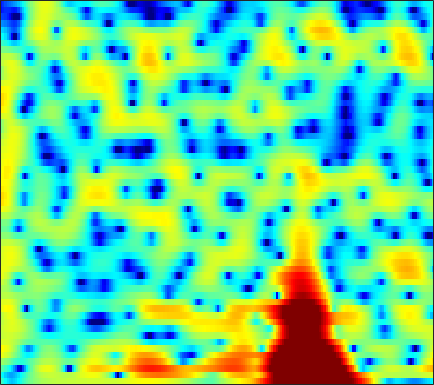

The table this chart was drawn from, first rows:
-2.2518, -3.3168, -4.7648, -6.1247, -6.8885, -7.265, -6.8538, -6.1954, -5.1085, -3.9995, -2.9813, -2.3019, -1.502, -0.80473, -0.3573, 0.15702, 0.58494, 0.8573, 1.1695, 1.4298, 1.6466, 1.7888, 1.9505, 2.0845
-4.29, -5.371, -6.782, -7.947, -8.479, -8.559, -7.996, -7.29, -6.192, -5.04, -3.917, -3.116, -2.112, -1.19, -0.56, 0.1962, 0.8499, 1.274, 1.747, 2.119, 2.391, 2.531, 2.635, 2.654
-1.513, -1.988, -2.826, -3.914, -4.92, -6.586, -8.861, -11.19, -15.47, -17.07, -12.1, -8.73, -5.379, -2.874, -1.38, 0.2394, 1.516, 2.281, 3.076, 3.637, 3.968, 4.077, 4.028, 3.749
1.071, 0.7906, 0.29, -0.3317, -0.8529, -1.592, -2.332, -2.835, -3.351, -3.599, -3.495, -3.204, -2.626, -1.924, -1.366, -0.616, 0.101, 0.5881, 1.159, 1.608, 1.918, 2.054, 2.105, 1.999
4.226, 3.9, 3.371, 2.728, 2.181, 1.339, 0.3907, -0.3971, -1.518, -2.723, -3.89, -4.646, -5.282, -5.271, -4.823, -3.834, -2.695, -1.865, -0.8951, -0.1181, 0.4335, 0.7194, 0.9081, 0.8891
4.988, 4.789, 4.404, 3.864, 3.35, 2.503, 1.458, 0.5033, -1.04, -2.966, -5.308, -7.293, -9.638, -9.84, -8.458, -6.141, -4.137, -2.929, -1.691, -0.8027, -0.2128, 0.06513, 0.2359, 0.1876
3.154, 3.247, 3.239, 3.091, 2.891, 2.512, 2.021, 1.592, 0.9533, 0.2716, -0.3936, -0.8423, -1.321, -1.635, -1.772, -1.843, -1.825, -1.781, -1.715, -1.661, -1.63, -1.641, -1.7, -1.811
2.443, 2.72, 2.964, 3.073, 3.071, 2.965, 2.757, 2.545, 2.199, 1.782, 1.304, 0.9148, 0.3675, -0.2043, -0.6446, -1.246, -1.881, -2.375, -3.034, -3.662, -4.2, -4.516, -4.786, -4.857
2.563, 2.902, 3.253, 3.477, 3.567, 3.57, 3.447, 3.276, 2.962, 2.553, 2.044, 1.597, 0.9057, 0.1067, -0.5799, -1.631, -2.879, -3.973, -5.742, -7.945, -10.67, -12.87, -14.54, -13.06
2.011, 2.573, 3.151, 3.522, 3.665, 3.698, 3.544, 3.315, 2.884, 2.346, 1.744, 1.262, 0.5768, -0.1709, -0.7838, -1.688, -2.735, -3.662, -5.125, -6.88, -8.796, -10.1, -10.99, -10.32
1.703, 2.651, 3.509, 3.954, 4.059, 3.887, 3.397, 2.82, 1.785, 0.5416, -0.7451, -1.573, -2.27, -2.441, -2.357, -2.203, -2.161, -2.235, -2.506, -2.946, -3.459, -3.855, -4.286, -4.514
3.635, 4.276, 4.824, 5.027, 4.923, 4.437, 3.527, 2.527, 0.6151, -2.273, -6.924, -13.25, -19.63, -8.994, -5.619, -3.061, -1.689, -1.171, -0.9571, -1.216, -1.925, -2.72, -4.145, -6.039
3.268, 3.585, 3.829, 3.86, 3.744, 3.364, 2.741, 2.143, 1.21, 0.1575, -0.8655, -1.45, -1.804, -1.672, -1.399, -0.9578, -0.6166, -0.5076, -0.6216, -1.048, -1.828, -2.684, -4.231, -6.262
1.86, 2.064, 2.169, 2.105, 1.964, 1.692, 1.323, 1.021, 0.6482, 0.3478, 0.1318, 0.02419, -0.01277, 0.04426, 0.1117, 0.1767, 0.2082, 0.1878, 0.05113, -0.2126, -0.6101, -0.9843, -1.557, -2.11
1.69, 1.672, 1.43, 0.9296, 0.4209, -0.3443, -1.097, -1.566, -1.909, -1.835, -1.428, -1.017, -0.4478, 0.07635, 0.4155, 0.7776, 0.9942, 1.081, 1.103, 1.025, 0.8667, 0.6987, 0.4383, 0.1324
2.85, 2.566, 1.857, 0.6944, -0.5609, -2.934, -6.448, -10.24, -14.05, -9.298, -5.252, -3.201, -1.294, -0.03997, 0.608, 1.189, 1.524, 1.641, 1.678, 1.608, 1.478, 1.361, 1.179, 0.9688
3.912, 3.721, 3.191, 2.344, 1.469, -0.02562, -1.68, -2.775, -3.506, -3.028, -1.91, -1.084, -0.1988, 0.3893, 0.6186, 0.6712, 0.5063, 0.2595, -0.1714, -0.6441, -1.07, -1.295, -1.435, -1.398
3.89, 4.017, 4, 3.777, 3.52, 3.059, 2.541, 2.184, 1.756, 1.4, 1.112, 0.8898, 0.5084, 0.009347, -0.4817, -1.343, -2.488, -3.547, -5.273, -7.339, -9.461, -10.53, -10.24, -8.575
3.439, 3.812, 4.12, 4.228, 4.201, 4.05, 3.746, 3.437, 2.948, 2.339, 1.605, 0.9787, 0.0152, -1.133, -2.102, -3.565, -5.247, -6.666, -8.903, -11.69, -15.18, -17.45, -16.13, -12.47
3.175, 3.651, 4.1, 4.348, 4.39, 4.3, 4.04, 3.719, 3.143, 2.386, 1.414, 0.537, -0.8438, -2.512, -3.951, -6.031, -8.141, -9.497, -10.61, -10.84, -10.46, -9.934, -8.994, -7.915
2.97, 3.425, 3.846, 4.073, 4.121, 4.014, 3.754, 3.451, 2.883, 2.138, 1.172, 0.2646, -1.224, -3.144, -5.009, -8.322, -13.47, -20.82, -23.27, -13.87, -9.813, -7.856, -5.978, -4.621
2.003, 2.326, 2.578, 2.644, 2.607, 2.417, 2.111, 1.839, 1.411, 0.9186, 0.368, -0.1237, -0.9009, -1.831, -2.649, -3.811, -4.887, -5.432, -5.557, -4.976, -4.002, -3.214, -2.22, -1.394
0.2343, 0.4149, 0.4509, 0.2133, -0.1266, -0.7253, -1.431, -1.899, -2.279, -2.325, -2.075, -1.791, -1.448, -1.185, -1.045, -0.9454, -0.8611, -0.7805, -0.6082, -0.3552, -0.0286, 0.2454, 0.6101, 0.9535
-1.267, -0.9905, -1.053, -1.642, -2.524, -4.338, -7.132, -10.06, -13.23, -10.46, -6.699, -4.613, -2.585, -1.185, -0.4144, 0.3451, 0.873, 1.159, 1.435, 1.621, 1.737, 1.793, 1.837, 1.879
-0.7639, -0.3022, -0.2198, -0.654, -1.362, -2.781, -4.642, -6.144, -7.217, -6.356, -4.389, -2.945, -1.323, -0.05634, 0.6625, 1.397, 1.869, 2.082, 2.186, 2.11, 1.866, 1.591, 1.143, 0.658
1.844, 2.061, 2.091, 1.814, 1.483, 0.8563, 0.1993, -0.2434, -0.6441, -0.7335, -0.5539, -0.2556, 0.2359, 0.776, 1.147, 1.535, 1.773, 1.817, 1.657, 1.211, 0.4412, -0.3835, -1.865, -3.82
4.321, 4.24, 3.972, 3.499, 3.029, 2.271, 1.377, 0.6806, -0.2432, -0.9966, -1.458, -1.543, -1.292, -0.7991, -0.3507, 0.1805, 0.5441, 0.6472, 0.5243, 0.04644, -0.8366, -1.81, -3.625, -6.2
5.992, 5.735, 5.206, 4.465, 3.717, 2.494, 0.9043, -0.5577, -2.981, -6.045, -9.097, -9.684, -7.48, -4.818, -3.248, -1.704, -0.7208, -0.2856, -0.0656, -0.2183, -0.7271, -1.318, -2.333, -3.546
6.323, 6.042, 5.479, 4.689, 3.907, 2.6, 0.9281, -0.6115, -3.115, -6.199, -9.168, -9.763, -7.807, -5.34, -3.818, -2.309, -1.276, -0.7711, -0.4276, -0.4114, -0.7026, -1.099, -1.855, -2.85
5.467, 5.337, 4.972, 4.363, 3.763, 2.733, 1.523, 0.501, -0.8649, -2.132, -3.032, -3.417, -3.444, -3.076, -2.646, -2.021, -1.47, -1.163, -0.9294, -0.9366, -1.17, -1.505, -2.176, -3.086
4.701, 4.877, 4.844, 4.484, 4.013, 3.108, 1.918, 0.8635, -0.6849, -2.244, -3.53, -4.093, -4.205, -3.682, -3.127, -2.353, -1.718, -1.379, -1.121, -1.094, -1.297, -1.593, -2.155, -2.894
4.478, 5.066, 5.424, 5.333, 4.959, 4.073, 2.662, 1.226, -1.401, -5.188, -11.38, -17.38, -11.73, -6.865, -4.713, -2.929, -1.885, -1.438, -1.197, -1.25, -1.558, -1.917, -2.542, -3.331
4.111, 4.844, 5.385, 5.492, 5.278, 4.639, 3.561, 2.48, 0.647, -1.492, -3.586, -4.584, -4.699, -3.963, -3.343, -2.783, -2.606, -2.7, -3.094, -3.704, -4.426, -4.985, -5.73, -6.568
3.789, 4.312, 4.762, 4.918, 4.848, 4.51, 3.922, 3.338, 2.413, 1.4, 0.3863, -0.2971, -1.127, -1.871, -2.457, -3.345, -4.456, -5.492, -7.165, -9.158, -11.22, -12.42, -12.95, -12.48
3.606, 3.99, 4.358, 4.532, 4.543, 4.378, 4.034, 3.653, 3.021, 2.247, 1.369, 0.638, -0.4225, -1.603, -2.597, -4.095, -5.871, -7.459, -10.06, -13.6, -19.08, -26.1, -23.54, -17.15
3.177, 3.583, 3.991, 4.246, 4.32, 4.27, 4.037, 3.748, 3.212, 2.503, 1.629, 0.8552, -0.313, -1.66, -2.769, -4.392, -6.136, -7.508, -9.329, -11.03, -12.32, -12.85, -12.74, -11.84
2.469, 3.008, 3.588, 3.993, 4.169, 4.239, 4.105, 3.881, 3.4, 2.726, 1.844, 1.048, -0.2059, -1.69, -2.958, -4.86, -6.942, -8.523, -10.42, -11.56, -11.68, -11.21, -10.21, -9.05
1.318, 2.136, 3.041, 3.684, 4.006, 4.206, 4.174, 3.996, 3.573, 2.946, 2.112, 1.352, 0.1217, -1.381, -2.74, -4.952, -7.888, -10.87, -17.26, -32.05, -17.29, -12.94, -9.483, -7.259
-0.4259, 0.9516, 2.288, 3.17, 3.563, 3.791, 3.73, 3.518, 3.076, 2.463, 1.73, 1.11, 0.1864, -0.8643, -1.762, -3.126, -4.688, -5.924, -7.39, -8.023, -7.47, -6.539, -5.159, -3.903
-0.08026, 1.208, 2.339, 2.953, 3.097, 2.966, 2.506, 1.993, 1.187, 0.3213, -0.458, -0.9307, -1.39, -1.683, -1.851, -2.035, -2.186, -2.266, -2.284, -2.159, -1.861, -1.548, -1.099, -0.6944
3.034, 3.376, 3.573, 3.377, 2.965, 2.042, 0.664, -0.6516, -2.769, -5.052, -6.795, -7.25, -6.635, -5.435, -4.486, -3.334, -2.332, -1.693, -0.939, -0.3051, 0.2325, 0.5592, 0.9071, 1.086
5.255, 5.071, 4.595, 3.777, 2.918, 1.343, -0.8283, -2.935, -6.699, -12.24, -22.14, -21.96, -14.57, -10.74, -8.677, -6.365, -4.43, -3.18, -1.793, -0.6887, 0.1324, 0.5811, 0.9719, 1.157
6.181, 5.853, 5.188, 4.248, 3.331, 1.762, -0.2134, -1.99, -4.752, -7.823, -10.91, -13.19, -15.74, -16.05, -13.83, -10.07, -6.946, -5.119, -3.247, -1.897, -0.9839, -0.5216, -0.1798, -0.06242
6.262, 6.019, 5.524, 4.812, 4.101, 2.926, 1.477, 0.1841, -1.806, -4.117, -6.862, -9.266, -12.75, -14.07, -12.19, -8.914, -6.314, -4.831, -3.395, -2.486, -1.981, -1.844, -1.91, -2.244
5.136, 5.142, 5.019, 4.702, 4.328, 3.67, 2.804, 2.035, 0.8895, -0.3708, -1.644, -2.518, -3.439, -3.925, -3.957, -3.676, -3.239, -2.928, -2.666, -2.648, -2.915, -3.343, -4.222, -5.536
2.903, 3.336, 3.726, 3.894, 3.893, 3.701, 3.324, 2.945, 2.334, 1.644, 0.9404, 0.4394, -0.1561, -0.6481, -0.9427, -1.271, -1.566, -1.83, -2.268, -2.857, -3.69, -4.492, -5.88, -7.615
0.5819, 1.6, 2.584, 3.219, 3.49, 3.604, 3.498, 3.294, 2.881, 2.371, 1.797, 1.359, 0.7928, 0.2816, -0.07435, -0.526, -0.997, -1.398, -2.046, -2.897, -3.986, -4.96, -6.472, -8.062
0.2346, 1.452, 2.639, 3.392, 3.704, 3.863, 3.744, 3.487, 2.965, 2.275, 1.48, 0.8587, 0.1048, -0.4652, -0.7455, -0.9579, -1.111, -1.261, -1.651, -2.372, -3.502, -4.704, -6.899, -10.15
1.846, 2.593, 3.356, 3.799, 3.945, 3.91, 3.576, 3.116, 2.231, 0.9848, -0.6486, -2.142, -4.18, -5.434, -5.251, -3.947, -2.549, -1.758, -1.176, -1.109, -1.578, -2.306, -3.722, -5.736
1.769, 2.096, 2.357, 2.438, 2.385, 2.14, 1.675, 1.151, 0.1908, -1.206, -3.29, -5.537, -10.21, -16.76, -13.02, -7.203, -3.825, -2.216, -0.8313, -0.05214, 0.2515, 0.2411, 0.0507, -0.2132
-0.3034, -0.3024, -0.4482, -0.6922, -0.9466, -1.355, -1.744, -1.996, -2.346, -2.755, -3.252, -3.637, -4.043, -4.053, -3.633, -2.605, -1.406, -0.5771, 0.3321, 0.9506, 1.317, 1.469, 1.512, 1.52
-2.653, -2.989, -3.648, -4.594, -5.434, -6.461, -6.984, -6.812, -5.984, -4.833, -3.659, -2.87, -1.902, -1.005, -0.3626, 0.4461, 1.166, 1.631, 2.089, 2.328, 2.356, 2.253, 1.985, 1.634
-4.376, -4.9, -6.079, -8.056, -10.32, -15.16, -25.53, -19.31, -11.43, -7.162, -4.244, -2.557, -0.7146, 0.7745, 1.692, 2.673, 3.392, 3.752, 3.971, 3.888, 3.455, 2.865, 1.754, 0.2064
-6.278, -6.619, -7.525, -8.805, -9.889, -11.33, -11.9, -11.26, -9.245, -6.702, -4.22, -2.488, -0.4599, 1.223, 2.274, 3.412, 4.221, 4.598, 4.794, 4.608, 3.978, 3.16, 1.482, -1.168
-9.292, -9.538, -10.13, -10.98, -11.69, -12.58, -12.98, -12.66, -11.11, -8.722, -6.142, -4.285, -2.074, -0.1651, 1.033, 2.32, 3.267, 3.759, 4.125, 4.141, 3.818, 3.363, 2.455, 1.356
-12.23, -12.3, -12.67, -13.62, -14.92, -17.89, -24.37, -33.35, -19.21, -12.71, -8.521, -6.088, -3.47, -1.368, -0.06371, 1.337, 2.401, 2.996, 3.529, 3.784, 3.79, 3.647, 3.3, 2.833
-14.43, -13.64, -13.11, -13.08, -13.35, -13.93, -14.28, -13.88, -12.14, -9.603, -7, -5.207, -3.078, -1.275, -0.1177, 1.194, 2.232, 2.84, 3.428, 3.786, 3.92, 3.88, 3.679, 3.287
-14.08, -12.85, -11.72, -10.94, -10.45, -9.847, -9.154, -8.488, -7.384, -6.054, -4.581, -3.465, -1.993, -0.6031, 0.3435, 1.46, 2.395, 2.969, 3.555, 3.929, 4.082, 4.054, 3.813, 3.346
